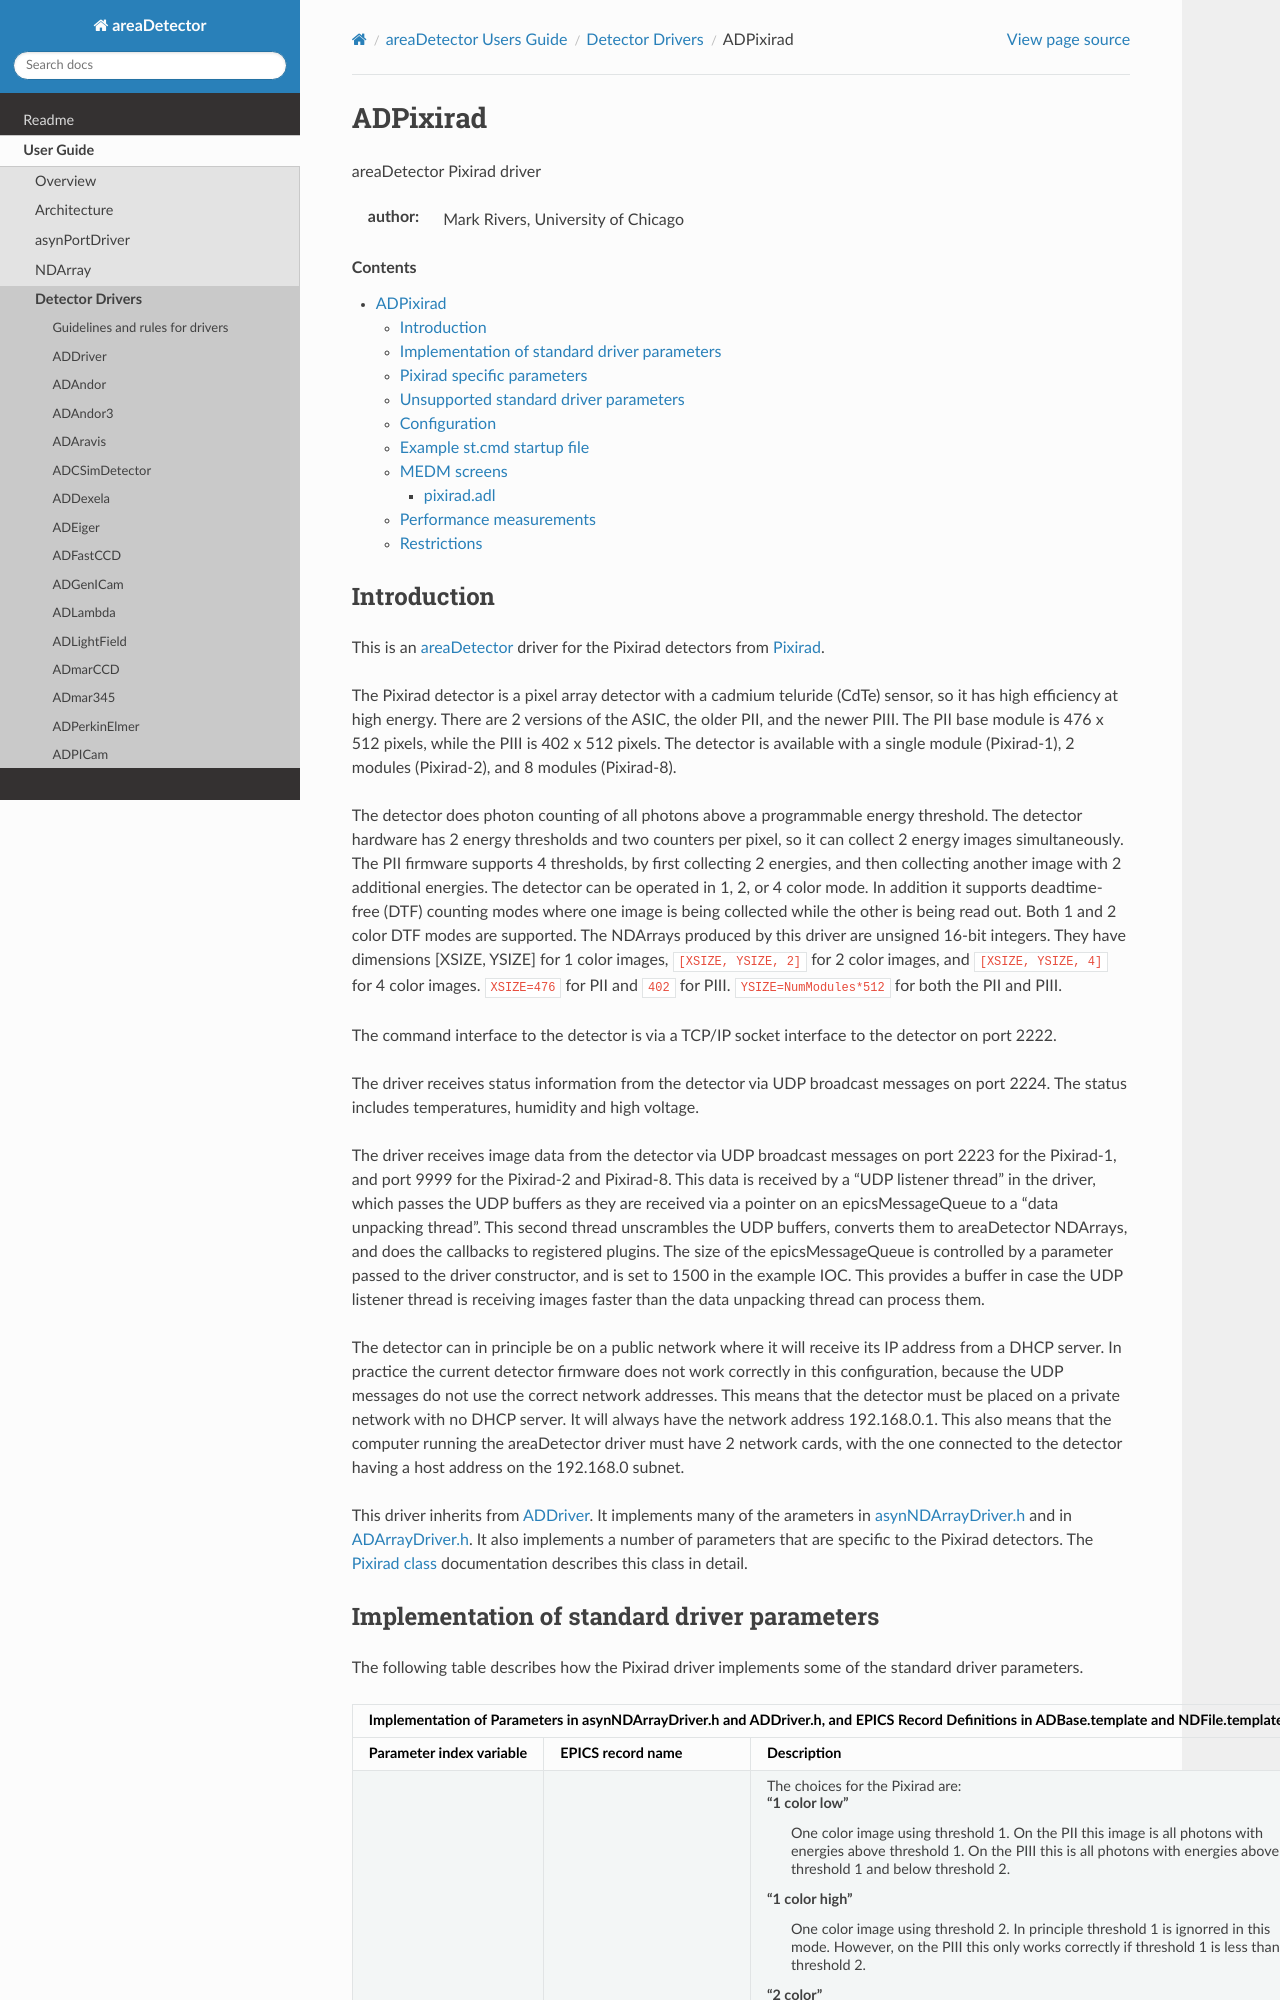

repository: ISISComputingGroup/EPICS-areaDetector · page: ADPixirad/ADPixirad.html · generator: mkdocs

ADPixirad
=========
areaDetector Pixirad driver

:author: Mark Rivers, University of Chicago

.. contents:: Contents


Introduction
------------

This is an :doc:`../index` driver for the Pixirad detectors from `Pixirad`_.

The Pixirad detector is a pixel array detector with a cadmium teluride (CdTe)
sensor, so it has high efficiency at high energy. There are 2 versions of the
ASIC, the older PII, and the newer PIII. The PII base module is 476 x 512
pixels, while the PIII is 402 x 512 pixels. The detector is available with a
single module (Pixirad-1), 2 modules (Pixirad-2), and 8 modules (Pixirad-8).

The detector does photon counting of all photons above a programmable energy
threshold. The detector hardware has 2 energy thresholds and two counters per
pixel, so it can collect 2 energy images simultaneously. The PII firmware
supports 4 thresholds, by first collecting 2 energies, and then collecting
another image with 2 additional energies. The detector can be operated in 1, 2,
or 4 color mode. In addition it supports deadtime-free (DTF) counting modes
where one image is being collected while the other is being read out. Both 1 and
2 color DTF modes are supported. The NDArrays produced by this driver are
unsigned 16-bit integers. They have dimensions [XSIZE, YSIZE] for 1 color
images, ``[XSIZE, YSIZE, 2]`` for 2 color images, and ``[XSIZE, YSIZE, 4]`` for
4 color images. ``XSIZE=476`` for PII and ``402`` for PIII.
``YSIZE=NumModules*512`` for both the PII and PIII.

The command interface to the detector is via a TCP/IP socket interface to the
detector on port 2222.

The driver receives status information from the detector via UDP broadcast
messages on port 2224. The status includes temperatures, humidity and high
voltage.

The driver receives image data from the detector via UDP broadcast messages on
port 2223 for the Pixirad-1, and port 9999 for the Pixirad-2 and Pixirad-8. This
data is received by a "UDP listener thread" in the driver, which passes the UDP
buffers as they are received via a pointer on an epicsMessageQueue to a "data
unpacking thread". This second thread unscrambles the UDP buffers, converts them
to areaDetector NDArrays, and does the callbacks to registered plugins. The size
of the epicsMessageQueue is controlled by a parameter passed to the driver
constructor, and is set to 1500 in the example IOC. This provides a buffer in
case the UDP listener thread is receiving images faster than the data unpacking
thread can process them.

The detector can in principle be on a public network where it will receive its
IP address from a DHCP server. In practice the current detector firmware does
not work correctly in this configuration, because the UDP messages do not use
the correct network addresses.  This means that the detector must be placed on a
private network with no DHCP server. It will always have the network address
192.168.0.1.  This also means that the computer running the areaDetector driver
must have 2 network cards, with the one connected to the detector having a host
address on the 192.168.0 subnet.

This driver inherits from :doc:`../ADCore/ADDriver`. It implements many of the 
arameters in `asynNDArrayDriver.h`_ and in `ADArrayDriver.h`_. It also implements
a number of parameters that are specific to the Pixirad detectors. The 
`Pixirad class`_ documentation describes this class in detail.
